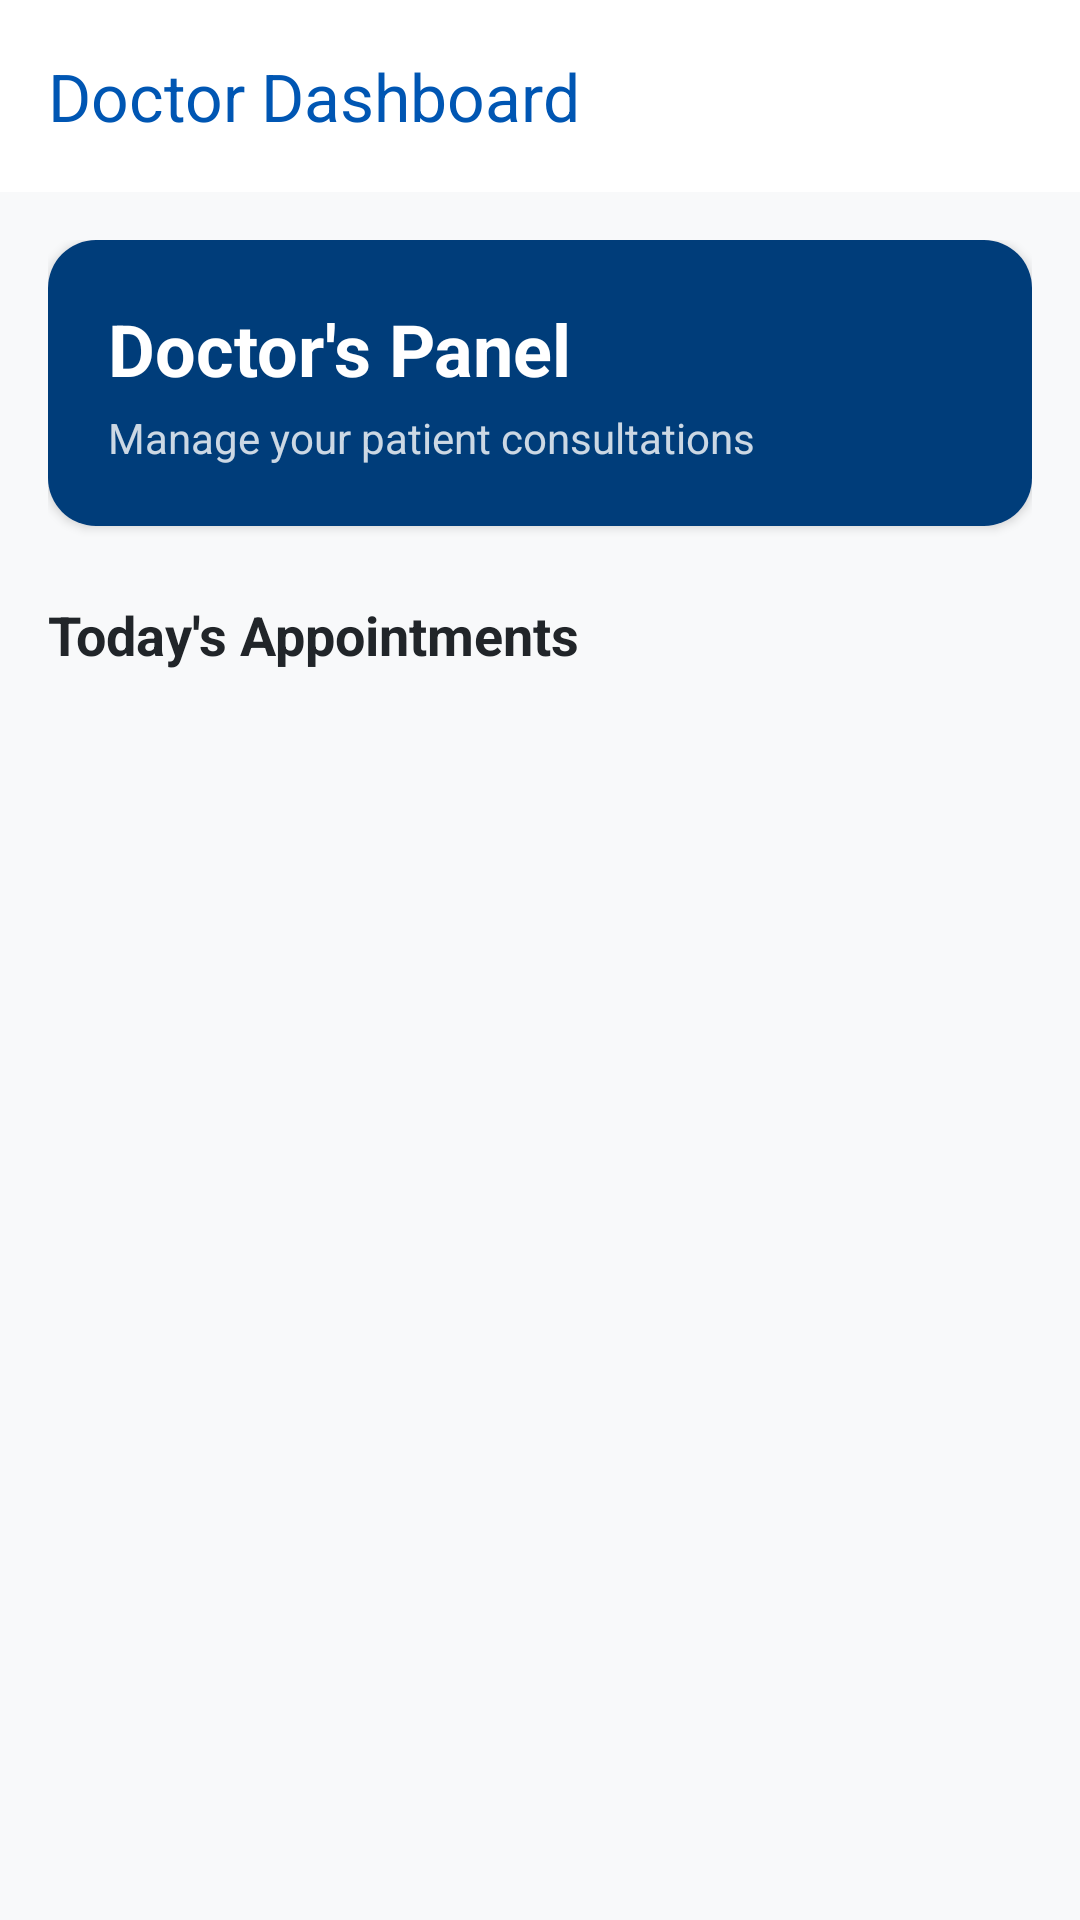

Layout XML and referenced resources for this Android screen:
<!-- AndroidManifest.xml: application theme Theme.HospitalAppointmentApp -->
<!-- res/layout/activity_doctor_dashboard.xml -->
<?xml version="1.0" encoding="utf-8"?>
<androidx.coordinatorlayout.widget.CoordinatorLayout xmlns:android="http://schemas.android.com/apk/res/android"
    xmlns:app="http://schemas.android.com/apk/res-auto"
    xmlns:tools="http://schemas.android.com/tools"
    android:layout_width="match_parent"
    android:layout_height="match_parent"
    android:background="@color/background">

    <com.google.android.material.appbar.AppBarLayout
        android:layout_width="match_parent"
        android:layout_height="wrap_content"
        android:background="@color/surface">

        <com.google.android.material.appbar.MaterialToolbar
            android:id="@+id/toolbar"
            android:layout_width="match_parent"
            android:layout_height="?attr/actionBarSize"
            app:title="Doctor Dashboard"
            app:titleTextColor="@color/primary" />
    </com.google.android.material.appbar.AppBarLayout>

    <androidx.core.widget.NestedScrollView
        android:layout_width="match_parent"
        android:layout_height="match_parent"
        app:layout_behavior="@string/appbar_scrolling_view_behavior">

        <LinearLayout
            android:layout_width="match_parent"
            android:layout_height="wrap_content"
            android:orientation="vertical"
            android:padding="16dp">

            <com.google.android.material.card.MaterialCardView
                android:layout_width="match_parent"
                android:layout_height="wrap_content"
                android:layout_marginBottom="24dp"
                app:cardCornerRadius="16dp"
                app:cardElevation="2dp"
                app:strokeWidth="0dp">

                <LinearLayout
                    android:layout_width="match_parent"
                    android:layout_height="wrap_content"
                    android:orientation="vertical"
                    android:padding="20dp"
                    android:background="@color/primary_variant">

                    <TextView
                        android:layout_width="wrap_content"
                        android:layout_height="wrap_content"
                        android:text="Doctor's Panel"
                        android:textColor="@color/white"
                        android:textSize="24sp"
                        android:textStyle="bold" />

                    <TextView
                        android:layout_width="wrap_content"
                        android:layout_height="wrap_content"
                        android:layout_marginTop="4dp"
                        android:text="Manage your patient consultations"
                        android:textColor="@color/white"
                        android:alpha="0.8" />
                </LinearLayout>
            </com.google.android.material.card.MaterialCardView>

            <TextView
                android:layout_width="wrap_content"
                android:layout_height="wrap_content"
                android:layout_marginBottom="16dp"
                android:text="Today's Appointments"
                android:textColor="@color/on_background"
                android:textSize="18sp"
                android:textStyle="bold" />

            <androidx.recyclerview.widget.RecyclerView
                android:id="@+id/rvDoctorAppointments"
                android:layout_width="match_parent"
                android:layout_height="wrap_content"
                tools:listitem="@layout/item_appointment" />

        </LinearLayout>
    </androidx.core.widget.NestedScrollView>

</androidx.coordinatorlayout.widget.CoordinatorLayout>
<!-- res/layout/item_appointment.xml (included above) -->
<?xml version="1.0" encoding="utf-8"?>
<com.google.android.material.card.MaterialCardView xmlns:android="http://schemas.android.com/apk/res/android"
    xmlns:app="http://schemas.android.com/apk/res-auto"
    android:layout_width="match_parent"
    android:layout_height="wrap_content"
    android:layout_marginBottom="12dp"
    app:cardCornerRadius="12dp"
    app:cardElevation="1dp"
    app:strokeColor="#E0E0E0"
    app:strokeWidth="1dp">

    <LinearLayout
        android:layout_width="match_parent"
        android:layout_height="wrap_content"
        android:orientation="horizontal"
        android:padding="16dp"
        android:gravity="center_vertical">

        <View
            android:layout_width="4dp"
            android:layout_height="40dp"
            android:background="@color/primary" />

        <LinearLayout
            android:layout_width="0dp"
            android:layout_height="wrap_content"
            android:layout_marginStart="16dp"
            android:layout_weight="1"
            android:orientation="vertical">

            <TextView
                android:id="@+id/tvDoctorName"
                android:layout_width="wrap_content"
                android:layout_height="wrap_content"
                android:text="Dr. Smith"
                android:textColor="@color/on_background"
                android:textSize="16sp"
                android:textStyle="bold" />

            <TextView
                android:id="@+id/tvSpecialty"
                android:layout_width="wrap_content"
                android:layout_height="wrap_content"
                android:text="Cardiologist"
                android:textSize="14sp"
                android:alpha="0.7" />
        </LinearLayout>

        <LinearLayout
            android:layout_width="wrap_content"
            android:layout_height="wrap_content"
            android:gravity="end"
            android:orientation="vertical">

            <TextView
                android:id="@+id/tvDate"
                android:layout_width="wrap_content"
                android:layout_height="wrap_content"
                android:text="Sep 12, 2026"
                android:textColor="@color/primary"
                android:textSize="14sp"
                android:textStyle="bold" />

            <TextView
                android:id="@+id/tvTime"
                android:layout_width="wrap_content"
                android:layout_height="wrap_content"
                android:text="10:30 AM"
                android:textSize="13sp" />
        </LinearLayout>
    </LinearLayout>
</com.google.android.material.card.MaterialCardView>
<!-- resources referenced by this layout -->
<resources>
  <color name="background">#F8F9FA</color>
  <color name="on_background">#212529</color>
  <color name="primary">#0056B3</color>
  <color name="primary_variant">#003D7A</color>
  <color name="surface">#FFFFFF</color>
  <color name="white">#FFFFFFFF</color>
  <style name="Theme.HospitalAppointmentApp" parent="Base.Theme.HospitalAppointmentApp" />
  <style name="Base.Theme.HospitalAppointmentApp" parent="Theme.Material3.DayNight.NoActionBar">
          
          
      </style>
</resources>
